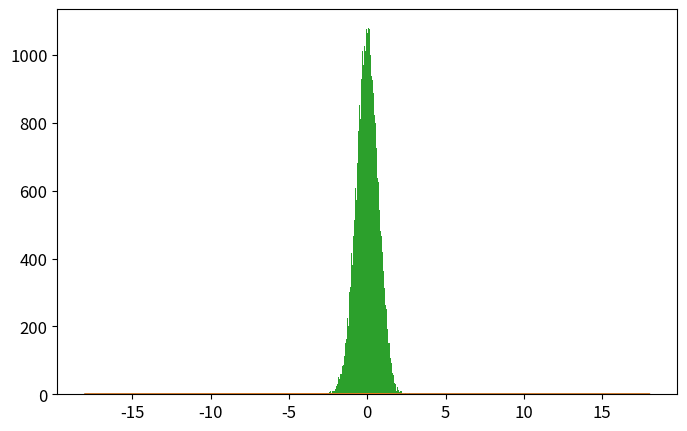

Source code (Python): (Note: this script raises an exception after producing the figure.)
# -*- coding: utf-8 -*-
from __future__ import division
import numpy as np
import matplotlib.pyplot as plt
from time import time

def psi_0_1(x_limit = 8, N_points_x = 201):  #creates first two energy eigenfunctions
    delta = x_limit/(N_points_x-1)
    grid_x = [i*delta for i in range(-int((N_points_x-1)/2),int((N_points_x-1)/2 + 1))]
    psi = {}
    for x in grid_x:
        psi[x] = [np.exp(-x**2/2.) * np.pi**(-0.25)]
        psi[x].append(2**0.5 * x * psi[x][0])
    return psi, grid_x

def add_energy_level(psi):            #adds new energy eigenfunction to psi
    n = len(psi[0.0])
    for x in psi.keys():
        psi[x].append((2./n)**0.5 * x * psi[x][n-1] - 
                            ((n-1)/n)**0.5 * psi[x][n-2])
    return psi

def add_x_value(psi,x):  #adds new x value to psi
    psi[x] = [np.exp(-x**2/2.) * np.pi**(-0.25)]
    psi[x].append(2**0.5 * x * psi[x][0])
    n_max = len(psi[0.0])-1
    for n in range(2,n_max+1):
                psi[x].append((2./n)**0.5 * x * psi[x][n-1] - 
                                    ((n-1)/n)**0.5 * psi[x][n-2])
    return psi

def canonical_ensemble_prob(delta_E,beta):     #canonical ensemble probability factor in metropolis algorithm
    return np.exp(-beta * delta_E)

def metropolis_finite_temp(x0=0.0, delta_x=0.5, N=int(1e3), prob_sampling=[psi_0_1,canonical_ensemble_prob], beta=0.2):
    x_hist = [ x0 ]       #histogram for positions
    n_hist = [ 0 ]        #histogram for energy levels
    prob_sampling = [prob_sampling[0].copy(),prob_sampling[1]]
    for k in range(N):
        ##### Spatial monte carlo P(x -> x') #####
        x_new = x_hist[-1] + np.random.uniform(-delta_x,delta_x)
        try:   #check if position x_new is part of the wavefunction dictionary (psi)
            prob_sampling[0][x_new][0]
        except:
            prob_sampling[0] = add_x_value(prob_sampling[0],x_new)
        acceptance_prob_1 = ( prob_sampling[0][x_new][n_hist[-1]] / prob_sampling[0][x_hist[-1]][n_hist[-1]] )**2
        if np.random.uniform() < min(1,acceptance_prob_1):
            x_hist.append(x_new)
        else:
            x_hist.append(x_hist[-1])
        ##### Energy level monte carlo P(n -> n') #####
        n_new = n_hist[-1] + np.random.choice([1,-1])   #propose new n
        if n_new < 0: #check if n_new is negative
            n_hist.append(n_hist[-1])
        else:
            current_n_max = len(prob_sampling[0][0])-1    #current maximum energy level in wavefunction
            if n_new > current_n_max:  #check if n_new is greater than maximum energy level in wavefunction, if true, add new energy level. 
                prob_sampling[0] = add_energy_level(prob_sampling[0])
            ##### Monte Carlo section:
            acceptance_prob_2 = ( prob_sampling[0][x_hist[-1]][n_new] / prob_sampling[0][x_hist[-1]][n_hist[-1]] )**2 * \
                                prob_sampling[1]( n_new-n_hist[-1],  beta)
            if np.random.uniform() < min(1,acceptance_prob_2):
                n_hist.append(n_new)
            else:
                n_hist.append(n_hist[-1])
    return x_hist, n_hist, prob_sampling[0]

def CHO_canonical_ensemble(x,beta,plot=False,save=True,show=False):
    if plot==True:
        x = np.linspace(-3,3,201)
        plt.figure()
        for beta0 in list(beta):
            pdf = (beta0/(2.*np.pi))**0.5 * np.exp(-x**2*beta0 / 2.)
            plt.plot(x,pdf,label=u'$\\beta = %.1f$'%beta0)
        plt.xlim(-3,3)
        plt.xlabel('$x$')
        plt.ylabel('$\pi^{(C)}(x;\\beta)$')
        plt.legend(loc='best')
        if save==True:
            plt.savefig('CHO_finite_temp_several_beta.eps')
        if show==True:
            plt.show()
        plt.close()
        return 0 
    else:
        return (beta/(2.*np.pi))**0.5 * np.exp(-x**2*beta / 2.)

def QHO_canonical_ensemble(x,beta):
    return (np.tanh(beta/2.)/np.pi)**0.5 * np.exp(- x**2 * np.tanh(beta/2.))


x_limit = 5.
N_points_x = 51    # small odd number!!!

x0 = 0.0
delta_x = 0.5 
N_metropolis = int(1e5)
beta_array = [5]  #[0.2, 1, 5, 60]
legend_loc = ['best'] #['lower center', 'lower right', 'best', 'best']

def run_metropolis():
    psi, grid_x = psi_0_1(x_limit,N_points_x)   # Creates first two energy levels and stores them into dictionary psi[x][n]
    prob_sampling = [psi,canonical_ensemble_prob]

    ###### Call metropolis algorithm
    t_0 = time()
    x_hist, n_hist, psi_final = metropolis_finite_temp(x0=x0, delta_x=delta_x,N=N_metropolis, 
                                                        prob_sampling=prob_sampling, beta=beta)
    t_1 = time()
    print('Metropolis algorithm (beta = %.2f): %.3f seconds for %.0E iterations'%(beta,t_1-t_0,N_metropolis))


    x_limit_plot = 18
    x_plot = np.linspace(-x_limit_plot,x_limit_plot,200)

    plt.rcParams.update({'font.size':12})
    plt.figure(figsize=(8,5))
    plt.plot(x_plot,CHO_canonical_ensemble(x_plot,beta),
                label=u'Densidad de probabilidad\nteórica clásica')
    plt.plot(x_plot,QHO_canonical_ensemble(x_plot,beta),
                label=u'Densidad de probabilidad\nteórica cuántica')
    plt.hist(x_hist,bins=int(N_metropolis**0.5),normed=True,
                label='Algoritmo Metrópolis\ncon %.0E iteraciones'%(N_metropolis))
    plt.xlim(-x_limit_plot,x_limit_plot)
    plt.xlabel(u'$x$')
    plt.ylabel(u'$\pi(x;\\beta)$')
    plt.legend(loc=legend_loc[i], title=u'$\\beta=%.2f$'%beta)
    plt.savefig('plot_QHO_finite_temp_beta_%d_%d.eps'%(beta,(beta-int(beta))*100))
    #plt.show()
    plt.close()

    plt.plot()
    plt.hist(n_hist,normed=True,bins=np.arange(len(psi_final[0])+1)-0.5,label='Histograma de niveles\nde energía usando $\\beta=%.3f$'%beta)
    plt.xlabel(u'$n$')
    plt.ylabel(u'$P(n;\\beta)$')
    plt.show()
    plt.close()
    return 0



for i, beta in enumerate(list(beta_array)):
    run_metropolis()

# beta = [5,20,60,100]
# CHO_canonical_ensemble(0,beta,plot=True,save=True)





###### Check if all functions are working properly
# for i in range(5):
#     psi = add_energy_level(psi)             #Check if add_energy_level() is working properly
#     grid_x.append(grid_x[-1] + x_limit/(N_points_x-1))       
#     psi = add_x_value(psi,grid_x[-1])       #Check if add_x_value() is working properly

# plt.rcParams.update({'font.size':12})
# plt.figure(figsize=(8,5))
# n_max = len(psi[0])-1
# if n_max <= 12:
#     True
# else:
#     n_max = 5
# for n in range(n_max+1):
#     psi_x_n = np.array([psi[x][n] for x in grid_x])
#     plt.plot(grid_x, psi_x_n,label = u'$n = %d$'%n)
# plt.xlabel(u'$x$')
# plt.ylabel(u'QHO autofunciones de energía: $\psi_n(x)$')
# plt.legend()
# plt.show()
# plt.close()
